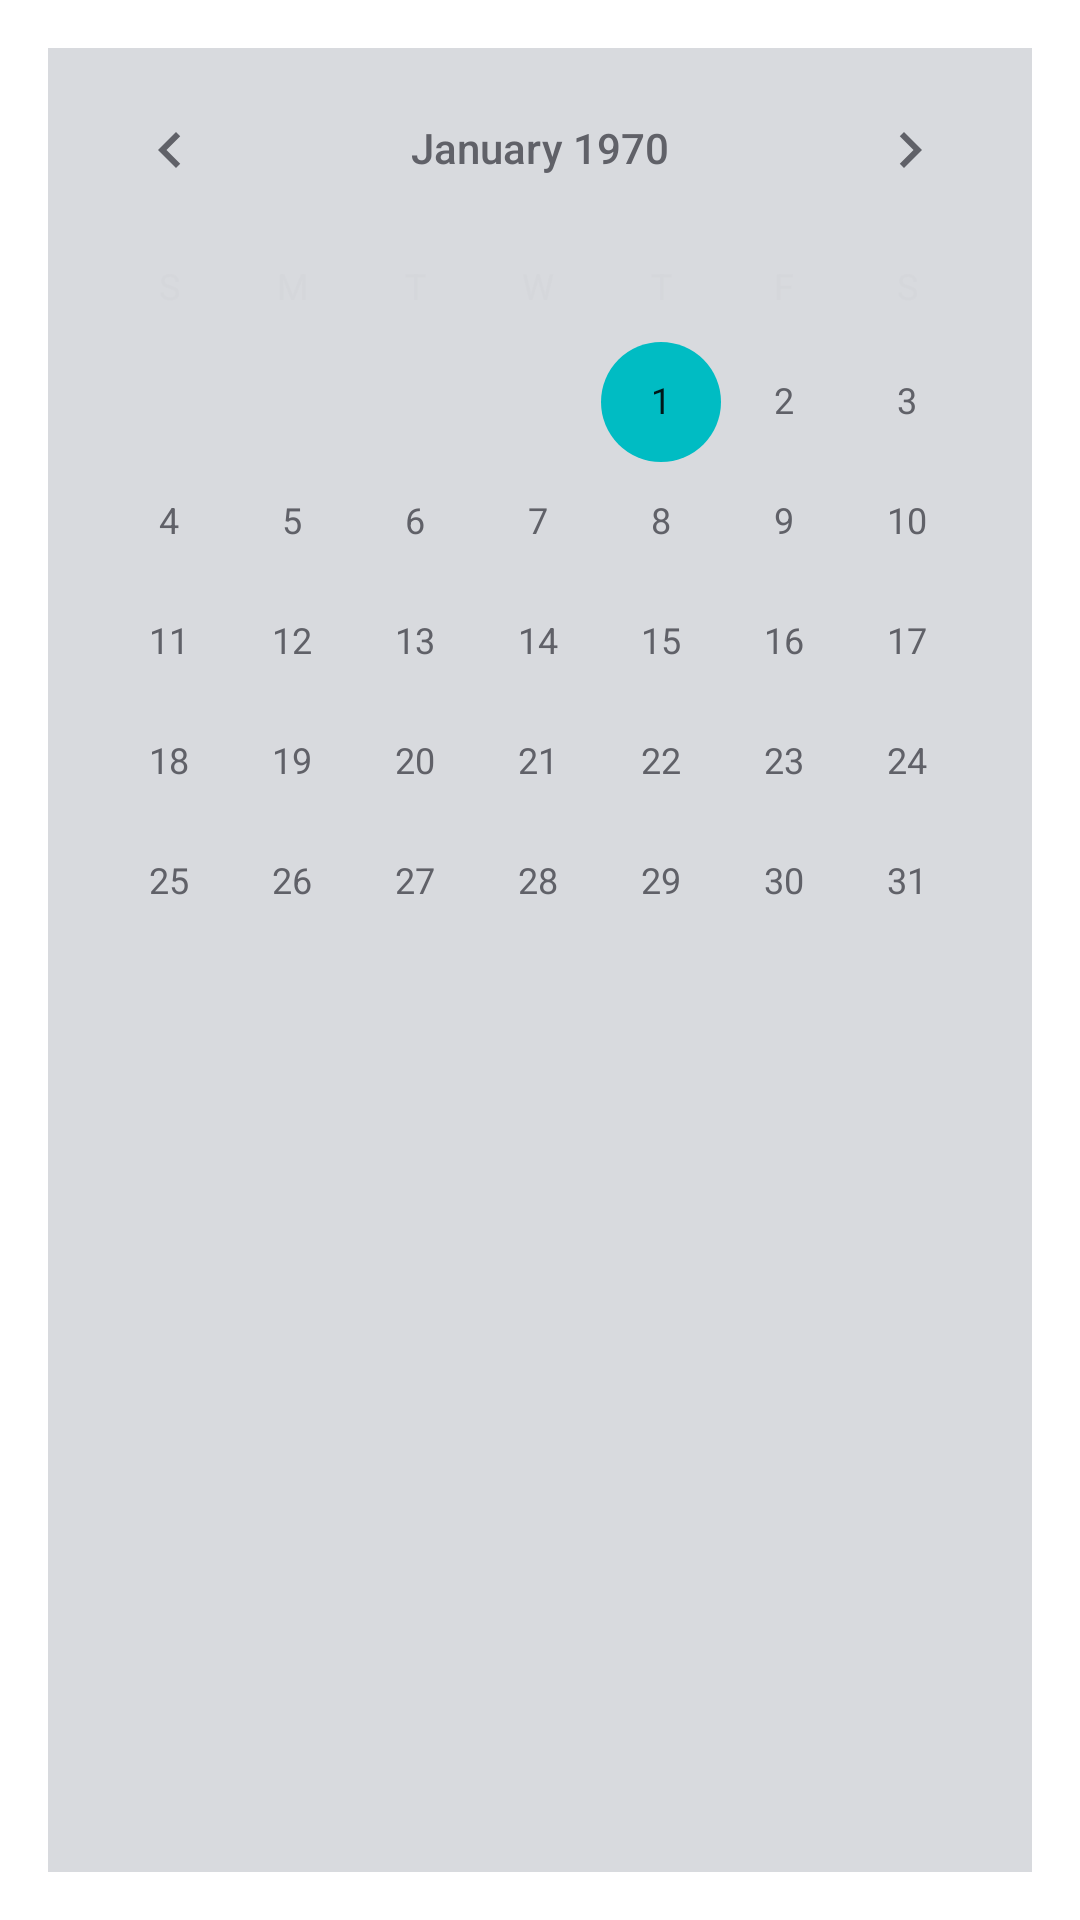

Here is an Android app screen rendered from its layout file. Give the layout XML and the strings, colors and styles it references.
<!-- AndroidManifest.xml: activity theme stylesDialog -->
<!-- res/layout/activity_calendar.xml -->
<?xml version="1.0" encoding="utf-8"?>
<androidx.constraintlayout.widget.ConstraintLayout xmlns:android="http://schemas.android.com/apk/res/android"
    xmlns:app="http://schemas.android.com/apk/res-auto"
    xmlns:tools="http://schemas.android.com/tools"
    android:layout_width="match_parent"
    android:layout_height="match_parent"
    tools:context=".view.CalendarActivity">

    <CalendarView
        android:id="@+id/calendarView"
        style="@android:style/Widget.Material.CalendarView"
        android:layout_width="wrap_content"
        android:layout_height="wrap_content"
        app:layout_constraintEnd_toEndOf="parent"
        app:layout_constraintStart_toStartOf="parent"
        tools:layout_editor_absoluteY="231dp" />

</androidx.constraintlayout.widget.ConstraintLayout>
<!-- resources referenced by this layout -->
<resources>
  <style name="stylesDialog" parent="Theme.AppCompat.Dialog">
          <item name="colorAccent">@color/colorPrimaryDark</item>
          <item name="android:colorForeground">@color/colorLightGray</item>
          <item name="android:colorControlHighlight">@color/colorAccent</item>
          <item name="android:textColor">@color/colorText</item>
          <item name="android:textColorPrimary">@color/colorText</item>
          <item name="android:background">@color/colorBackground</item>
      </style>
  <color name="colorPrimaryDark">#00BCC3</color>
  <color name="colorLightGray">#D4D6DA</color>
  <color name="colorAccent">#00C6C5</color>
  <color name="colorText">#606168</color>
  <color name="colorBackground">#D8DADE</color>
</resources>
